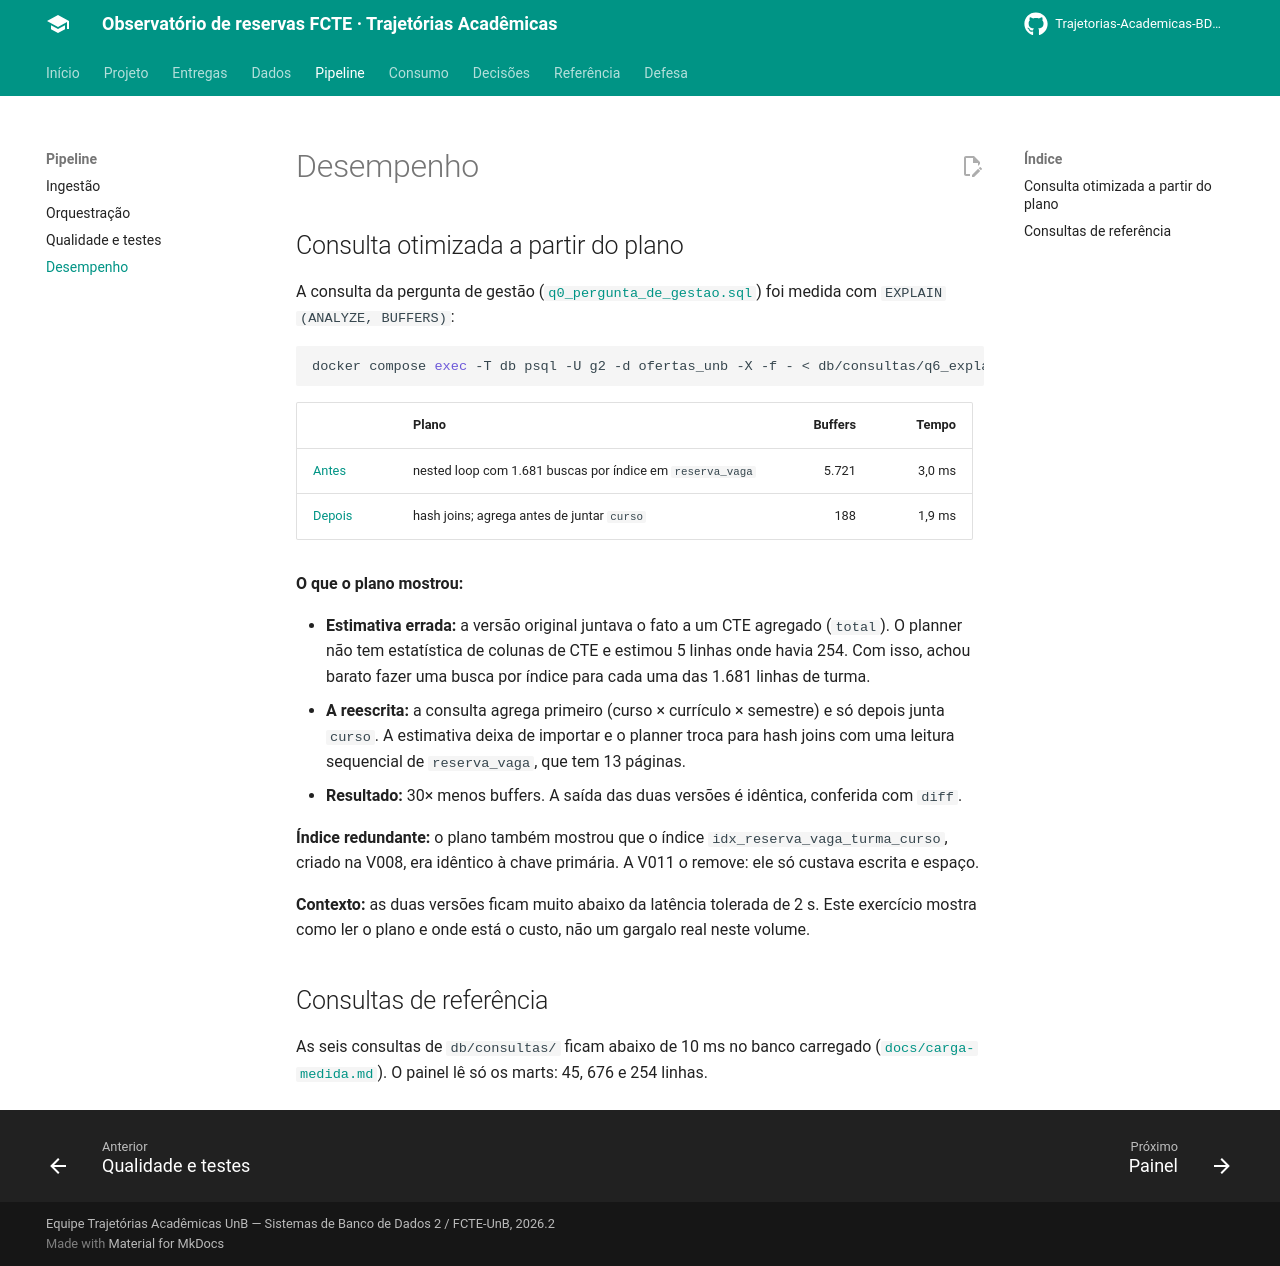

repository: Trajetorias-Academicas-BD2-2026-2/documentation · page: pipeline/desempenho/index.html · generator: mkdocs

# Desempenho

## Consulta otimizada a partir do plano

A consulta da pergunta de gestão ([`q0_pergunta_de_gestao.sql`](https://github.com/Trajetorias-Academicas-BD2-2026-2/Trajetorias-academicas/blob/main/db/consultas/q0_pergunta_de_gestao.sql)) foi medida com `EXPLAIN (ANALYZE, BUFFERS)`:

```bash
docker compose exec -T db psql -U g2 -d ofertas_unb -X -f - < db/consultas/q6_explain_reservas.sql
```

| | Plano | Buffers | Tempo |
|---|---|---:|---:|
| [Antes](https://github.com/Trajetorias-Academicas-BD2-2026-2/Trajetorias-academicas/blob/main/docs/evidencias/explain-antes.txt) | nested loop com 1.681 buscas por índice em `reserva_vaga` | 5.721 | 3,0 ms |
| [Depois](https://github.com/Trajetorias-Academicas-BD2-2026-2/Trajetorias-academicas/blob/main/docs/evidencias/explain-depois.txt) | hash joins; agrega antes de juntar `curso` | 188 | 1,9 ms |

**O que o plano mostrou:**

- **Estimativa errada:** a versão original juntava o fato a um CTE agregado (`total`). O planner não tem estatística de colunas de CTE e estimou 5 linhas onde havia 254. Com isso, achou barato fazer uma busca por índice para cada uma das 1.681 linhas de turma.
- **A reescrita:** a consulta agrega primeiro (curso × currículo × semestre) e só depois junta `curso`. A estimativa deixa de importar e o planner troca para hash joins com uma leitura sequencial de `reserva_vaga`, que tem 13 páginas.
- **Resultado:** 30× menos buffers. A saída das duas versões é idêntica, conferida com `diff`.

**Índice redundante:** o plano também mostrou que o índice `idx_reserva_vaga_turma_curso`, criado na V008, era idêntico à chave primária. A V011 o remove: ele só custava escrita e espaço.

**Contexto:** as duas versões ficam muito abaixo da latência tolerada de 2 s. Este exercício mostra como ler o plano e onde está o custo, não um gargalo real neste volume.

## Consultas de referência

As seis consultas de `db/consultas/` ficam abaixo de 10 ms no banco carregado ([`docs/carga-medida.md`](https://github.com/Trajetorias-Academicas-BD2-2026-2/Trajetorias-academicas/blob/main/docs/carga-medida.md)). O painel lê só os marts: 45, 676 e 254 linhas.
